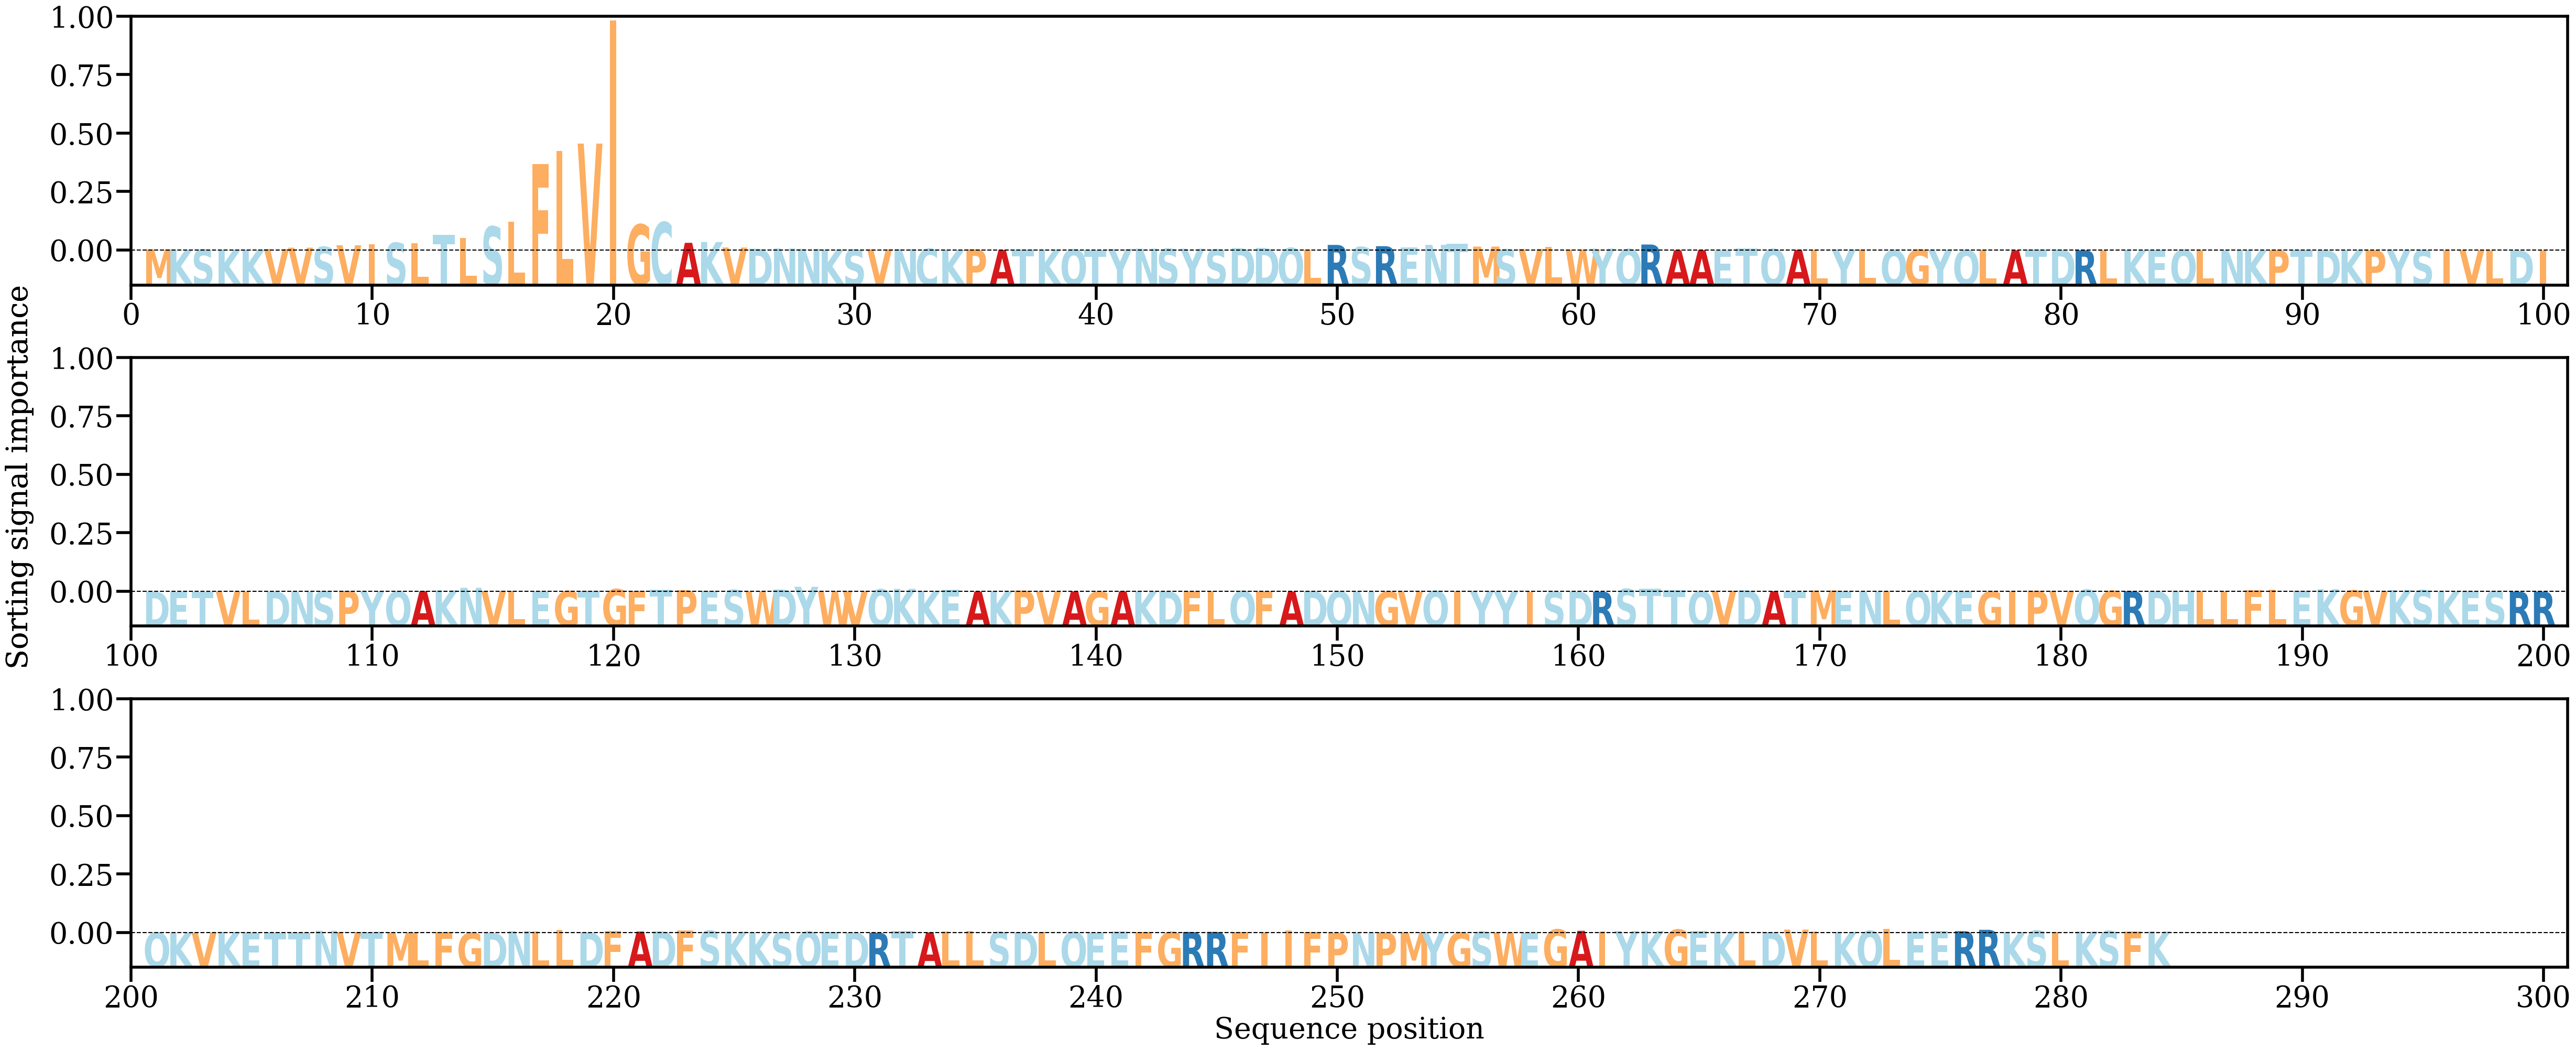

The data file committed next to this chart (first rows):
AA, Alpha
M, [0.00110093]
K, [0.0006815]
S, [0.0009718]
K, [0.00077204]
K, [0.00088826]
V, [0.0014085]
V, [0.00280293]
S, [0.00358342]
V, [0.00525368]
I, [0.0060047]
S, [0.00772211]
L, [0.00754393]
T, [0.01601734]
L, [0.01254039]
S, [0.02432066]
L, [0.02902562]
F, [0.08813601]
L, [0.10115993]
V, [0.10873958]
I, [0.2340661]
G, [0.02639168]
C, [0.0287449]
A, [0.00774746]
K, [0.00857922]
V, [0.00296705]
D, [0.00179795]
N, [0.00200081]
N, [0.00157564]
K, [0.00100966]
S, [0.00077586]
V, [0.00111543]
N, [0.00127259]
C, [0.00167587]
K, [0.00064815]
P, [0.00116135]
A, [0.0005213]
T, [0.00105947]
K, [0.00078353]
Q, [0.00102485]
T, [0.00063204]
Y, [0.00147292]
N, [0.00180907]
S, [0.00173855]
Y, [0.00177094]
S, [0.00102365]
D, [0.00231849]
D, [0.00254765]
Q, [0.00254424]
L, [0.00113948]
R, [0.00560682]
S, [0.00342628]
R, [0.00431973]
E, [0.00286176]
N, [0.0056496]
T, [0.00652778]
M, [0.0039013]
S, [0.00107851]
V, [0.00150678]
L, [0.00369009]
W, [0.00079174]
... 224 more rows
